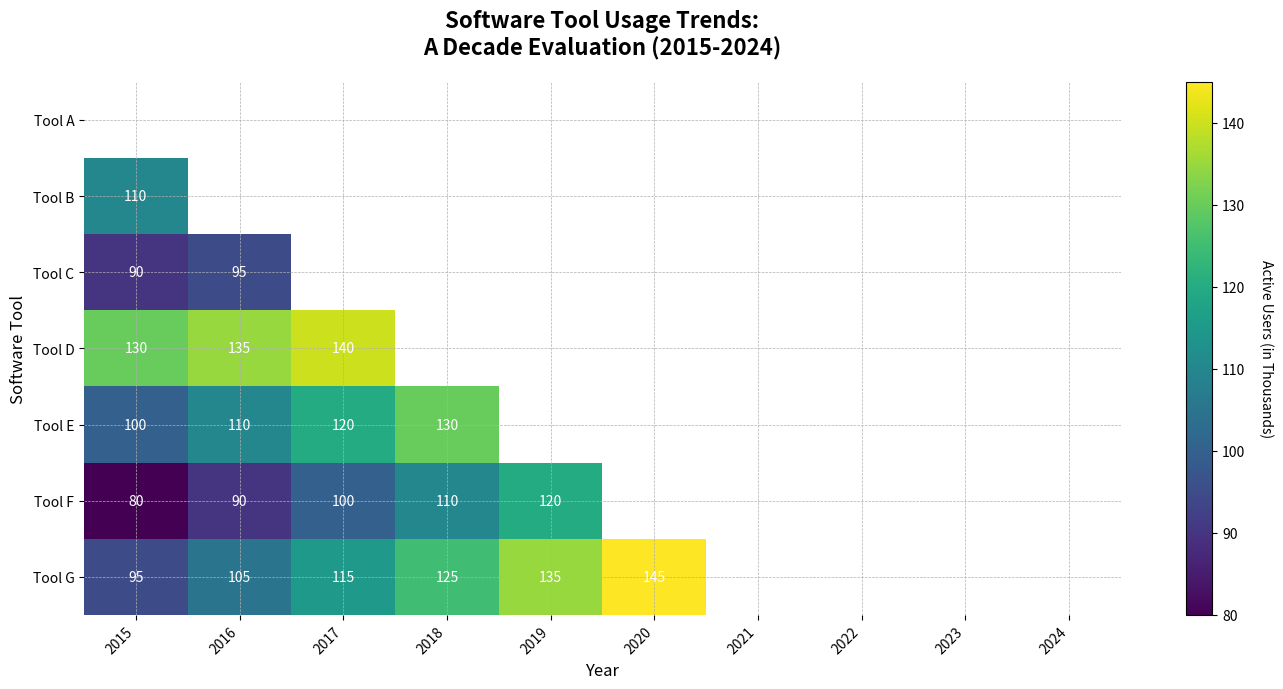

Source code (Python):
import numpy as np
import matplotlib.pyplot as plt

years = np.arange(2015, 2025)
software_tools = ["Tool A", "Tool B", "Tool C", "Tool D", "Tool E", "Tool F", "Tool G"]

active_users = np.array([
    [150, 160, 170, 180, 190, 200, 210, 220, 230, 240],
    [110, 115, 120, 125, 130, 135, 140, 145, 150, 155],
    [90,  95, 100, 105, 110, 120, 130, 140, 150, 160],
    [130, 135, 140, 145, 150, 155, 160, 165, 170, 175],
    [100, 110, 120, 130, 140, 150, 160, 170, 180, 190],
    [80, 90, 100, 110, 120, 130, 140, 150, 160, 170],  # New data for Tool F
    [95, 105, 115, 125, 135, 145, 155, 165, 175, 185]  # New data for Tool G
])

fig, ax = plt.subplots(figsize=(14, 7))

# Create a mask for the upper triangle
mask = np.triu(np.ones_like(active_users, dtype=bool))

# Apply the mask to the data
data_masked = np.ma.masked_where(mask, active_users)

cax = ax.imshow(data_masked, cmap='viridis', interpolation='nearest', aspect='auto')

cbar = fig.colorbar(cax, ax=ax, orientation='vertical')
cbar.set_label('Active Users (in Thousands)', rotation=270, labelpad=20)

ax.set_xlabel('Year', fontsize=12, fontstyle='italic')
ax.set_ylabel('Software Tool', fontsize=12, fontstyle='italic')

ax.set_xticks(np.arange(len(years)))
ax.set_yticks(np.arange(len(software_tools)))
ax.set_xticklabels(years, rotation=45, ha='right', fontsize=10)
ax.set_yticklabels(software_tools, fontsize=10)

ax.set_title('Software Tool Usage Trends:\nA Decade Evaluation (2015-2024)', fontsize=16, fontweight='bold', pad=20)

for i in range(len(software_tools)):
    for j in range(len(years)):
        if not mask[i, j]:  # Only label the lower triangle
            ax.text(j, i, f'{active_users[i, j]}', ha='center', va='center', color='white', fontsize=10)

ax.grid(True, linestyle='--', linewidth=0.5)
ax.spines['top'].set_visible(False)
ax.spines['right'].set_visible(False)
ax.spines['bottom'].set_visible(False)
ax.spines['left'].set_visible(False)

plt.tight_layout()
plt.show()
